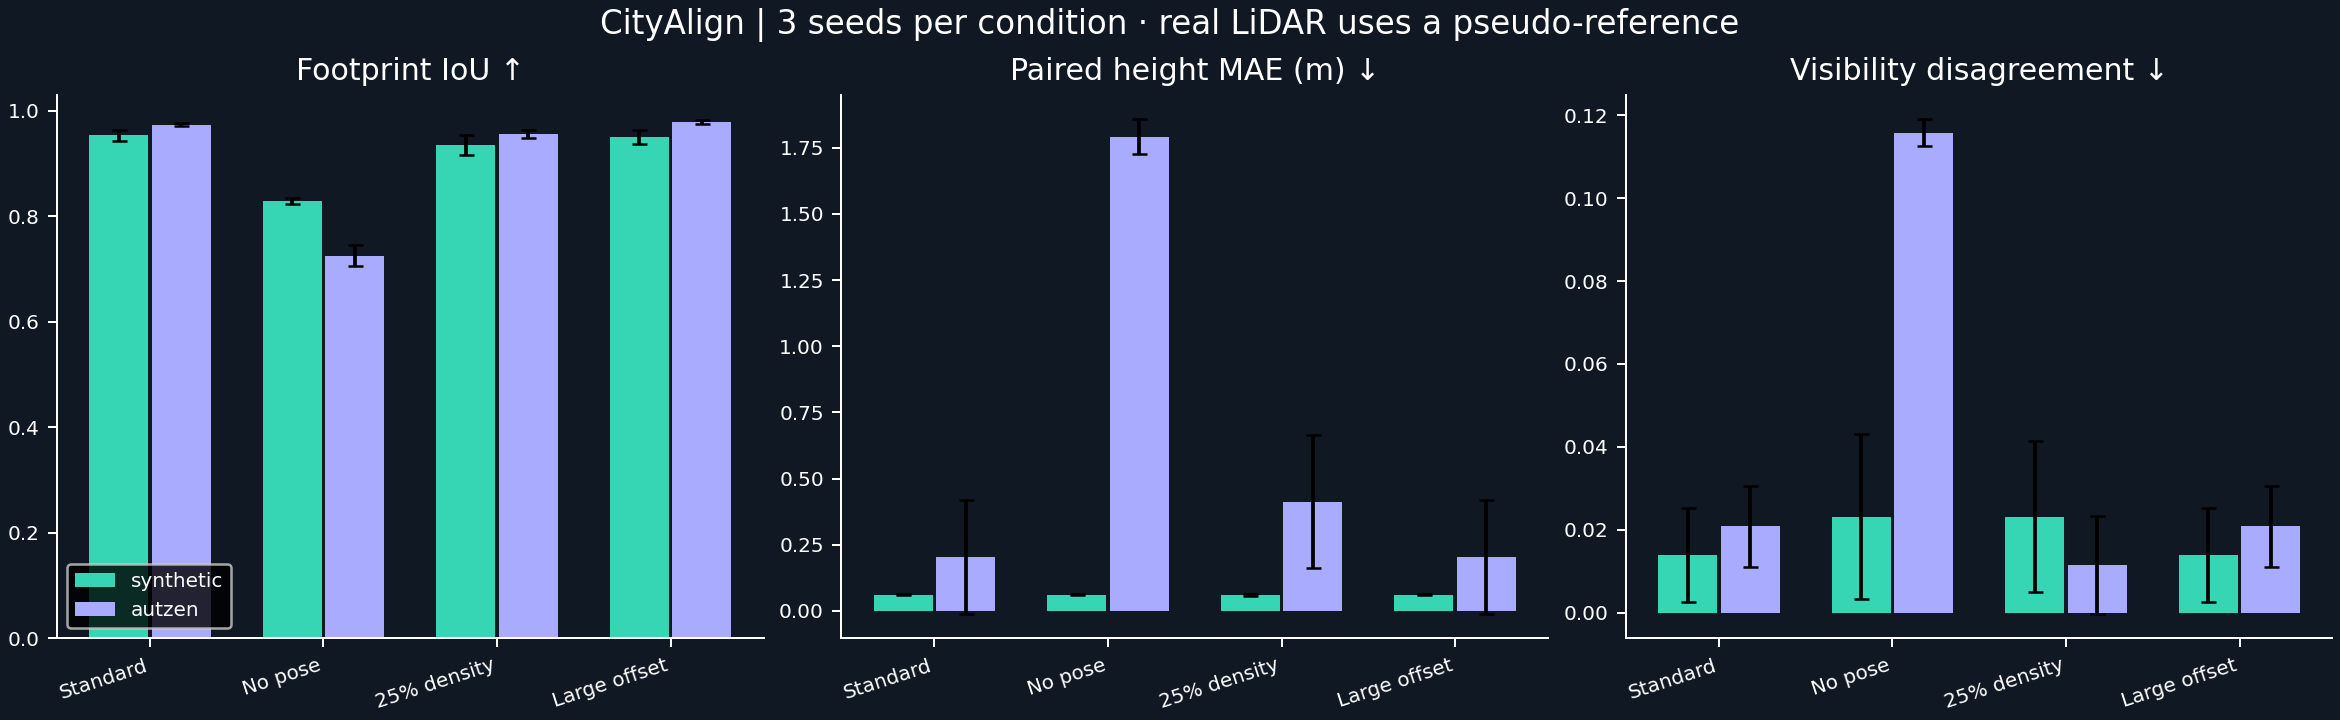

Source data for this figure (header and first rows):
scenario, seed, case, alignment, density, shift_m, yaw_deg, status, points, calibration_s, mean_iou_before, mean_iou_after, height_mae_before_m, height_mae_after_m, recall_before, recall_after, paired_height_before_m, paired_height_after_m, los_before, los_after
synthetic, 7, standard, True, 1.0, 4.0, 1.0, ok, 52832, 0.2796, 0.8046, 0.9388, 5.007, 0.06054, 0.8125, 1.0, 5.007, 0.06068, 0.1667, 0.02778
synthetic, 7, no_alignment, False, 1.0, 4.0, 1.0, ok, 52832, 0.2612, 0.8046, 0.821, 5.007, 0.06054, 0.8125, 1.0, 5.007, 0.06068, 0.1667, 0.04861
synthetic, 7, density_25pct, True, 0.25, 4.0, 1.0, ok, 13077, 0.2472, 0.8046, 0.9107, 5.007, 0.05678, 0.8125, 1.0, 5.007, 0.05689, 0.1806, 0.04861
synthetic, 7, large_offset, True, 1.0, 12.0, 3.0, ok, 52832, 0.2924, 0.5412, 0.9322, 5.007, 0.06054, 0.8125, 1.0, 5.007, 0.06068, 0.1667, 0.02778
synthetic, 11, standard, True, 1.0, 4.0, 1.0, ok, 53078, 0.282, 0.8083, 0.9631, 5.291, 0.0626, 0.8125, 1.0, 5.291, 0.06373, 0.07639, 0.0
synthetic, 11, no_alignment, False, 1.0, 4.0, 1.0, ok, 53078, 0.2727, 0.8083, 0.8326, 5.291, 0.0626, 0.8125, 1.0, 5.291, 0.06373, 0.07639, 0.0
synthetic, 11, density_25pct, True, 0.25, 4.0, 1.0, ok, 13282, 0.2556, 0.8083, 0.9558, 5.291, 0.06066, 0.8125, 1.0, 5.291, 0.06074, 0.1181, 0.01389
synthetic, 11, large_offset, True, 1.0, 12.0, 3.0, ok, 53078, 0.2922, 0.5481, 0.9631, 5.291, 0.0626, 0.8125, 1.0, 5.291, 0.06373, 0.1319, 0.0
synthetic, 23, standard, True, 1.0, 4.0, 1.0, ok, 54310, 0.3058, 0.8165, 0.9566, 4.534, 0.06146, 0.8125, 1.0, 4.534, 0.06125, 0.1597, 0.01389
synthetic, 23, no_alignment, False, 1.0, 4.0, 1.0, ok, 54310, 0.295, 0.8165, 0.8342, 4.534, 0.06146, 0.8125, 1.0, 4.534, 0.06125, 0.1597, 0.02083
synthetic, 23, density_25pct, True, 0.25, 4.0, 1.0, ok, 13734, 0.267, 0.8165, 0.9374, 4.534, 0.06395, 0.8125, 1.0, 4.534, 0.06399, 0.2014, 0.006944
synthetic, 23, large_offset, True, 1.0, 12.0, 3.0, ok, 54310, 0.3388, 0.5635, 0.9566, 4.534, 0.06146, 0.8125, 1.0, 4.534, 0.06125, 0.1806, 0.01389
autzen, 7, standard, True, 1.0, 4.0, 1.0, ok, 455838, 1.543, 0.4178, 0.9694, 4.76, 0.4329, 0.3793, 1.0, 4.761, 0.5103, 0.1597, 0.03472
autzen, 7, no_alignment, False, 1.0, 4.0, 1.0, ok, 455838, 1.544, 0.4178, 0.7039, 4.76, 0.07552, 0.3793, 0.931, 4.808, 1.811, 0.1597, 0.1111
autzen, 7, density_25pct, True, 0.25, 4.0, 1.0, ok, 113820, 1.174, 0.4178, 0.9469, 4.76, 0.2114, 0.3793, 1.0, 4.761, 0.2395, 0.1667, 0.006944
autzen, 7, large_offset, True, 1.0, 12.0, 3.0, ok, 455838, 1.766, 0.3261, 0.9797, 5.23, 0.4329, 0.1379, 1.0, 4.761, 0.5103, 0.2431, 0.03472
autzen, 11, standard, True, 1.0, 4.0, 1.0, ok, 456384, 1.473, 0.4168, 0.977, 4.946, 0.06178, 0.4074, 1.0, 5.106, 0.05545, 0.1458, 0.01389
autzen, 11, no_alignment, False, 1.0, 4.0, 1.0, ok, 456384, 1.531, 0.4168, 0.7192, 4.946, 0.06178, 0.4074, 1.0, 5.214, 1.861, 0.1458, 0.1181
autzen, 11, density_25pct, True, 0.25, 4.0, 1.0, ok, 114358, 1.231, 0.4168, 0.9652, 4.946, 0.2076, 0.4074, 1.0, 5.106, 0.2292, 0.1528, 0.0
autzen, 11, large_offset, True, 1.0, 12.0, 3.0, ok, 456384, 2.319, 0.3258, 0.9731, 4.556, 0.06178, 0.1481, 1.0, 5.106, 0.05545, 0.2222, 0.01389
autzen, 23, standard, True, 1.0, 4.0, 1.0, ok, 455910, 1.609, 0.4373, 0.9729, 5.226, 0.05168, 0.3571, 1.0, 4.848, 0.04993, 0.1736, 0.01389
autzen, 23, no_alignment, False, 1.0, 4.0, 1.0, ok, 455910, 2.916, 0.4373, 0.7528, 5.226, 0.05168, 0.3571, 1.0, 4.932, 1.702, 0.1736, 0.1181
autzen, 23, density_25pct, True, 0.25, 4.0, 1.0, ok, 113950, 1.223, 0.4373, 0.9527, 5.226, 0.6497, 0.3571, 1.0, 4.848, 0.7675, 0.1736, 0.02778
autzen, 23, large_offset, True, 1.0, 12.0, 3.0, ok, 455910, 1.921, 0.3242, 0.981, 5.309, 0.05168, 0.1429, 1.0, 4.848, 0.04993, 0.2569, 0.01389
